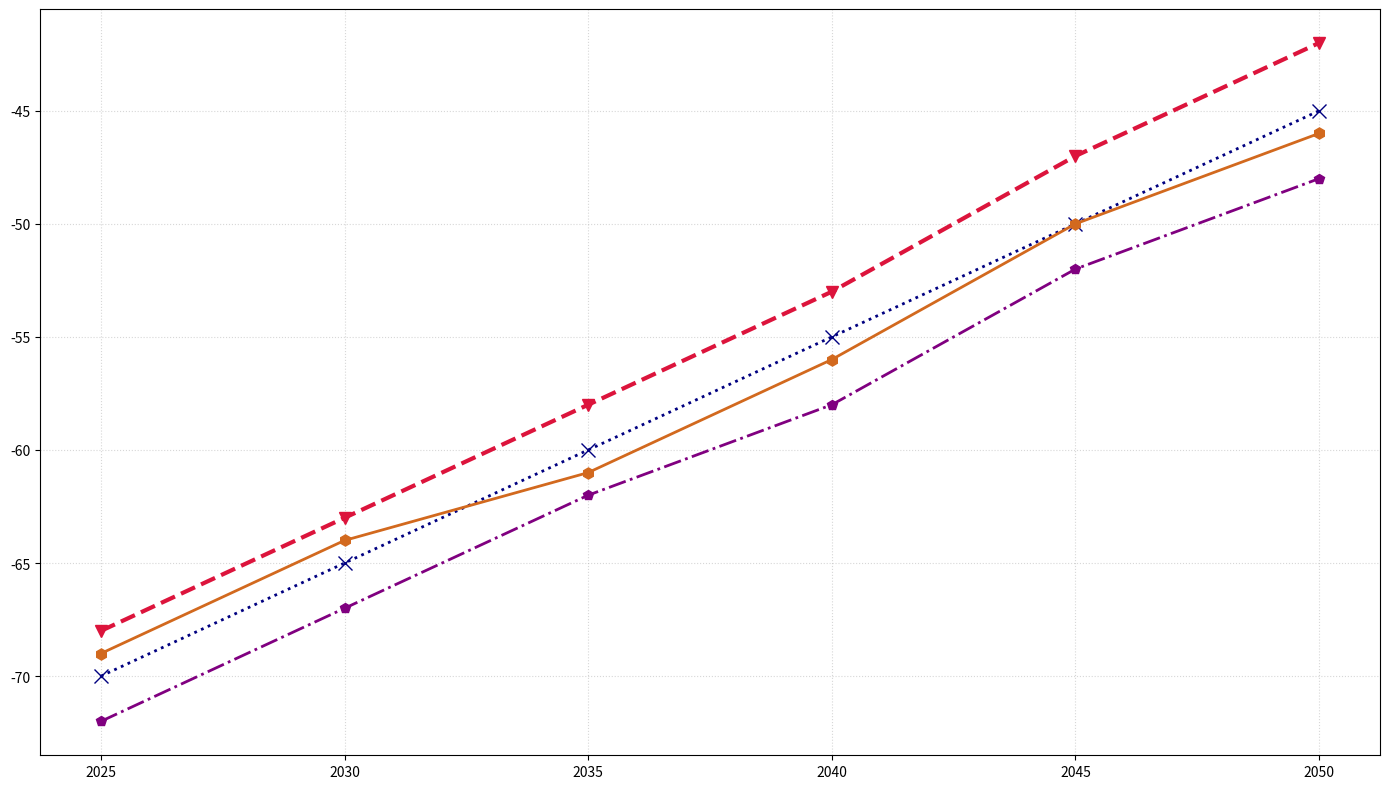

Write the Python code that produced this figure.
import matplotlib.pyplot as plt
import numpy as np

years = np.array([2025, 2030, 2035, 2040, 2045, 2050])
colony_A = np.array([-70, -65, -60, -55, -50, -45])
colony_B = np.array([-68, -63, -58, -53, -47, -42])
colony_C = np.array([-72, -67, -62, -58, -52, -48])
colony_D = np.array([-69, -64, -61, -56, -50, -46])

fig, ax = plt.subplots(figsize=(14, 8))

ax.plot(years, colony_A, color='navy', marker='x', linestyle=':', linewidth=2, markersize=10)
ax.plot(years, colony_B, color='crimson', marker='v', linestyle='--', linewidth=3, markersize=9)
ax.plot(years, colony_C, color='purple', marker='p', linestyle='-.', linewidth=2, markersize=7)
ax.plot(years, colony_D, color='chocolate', marker='h', linestyle='-', linewidth=2, markersize=8)

ax.grid(True, linestyle=':', alpha=0.5)

plt.tight_layout()
plt.show()
